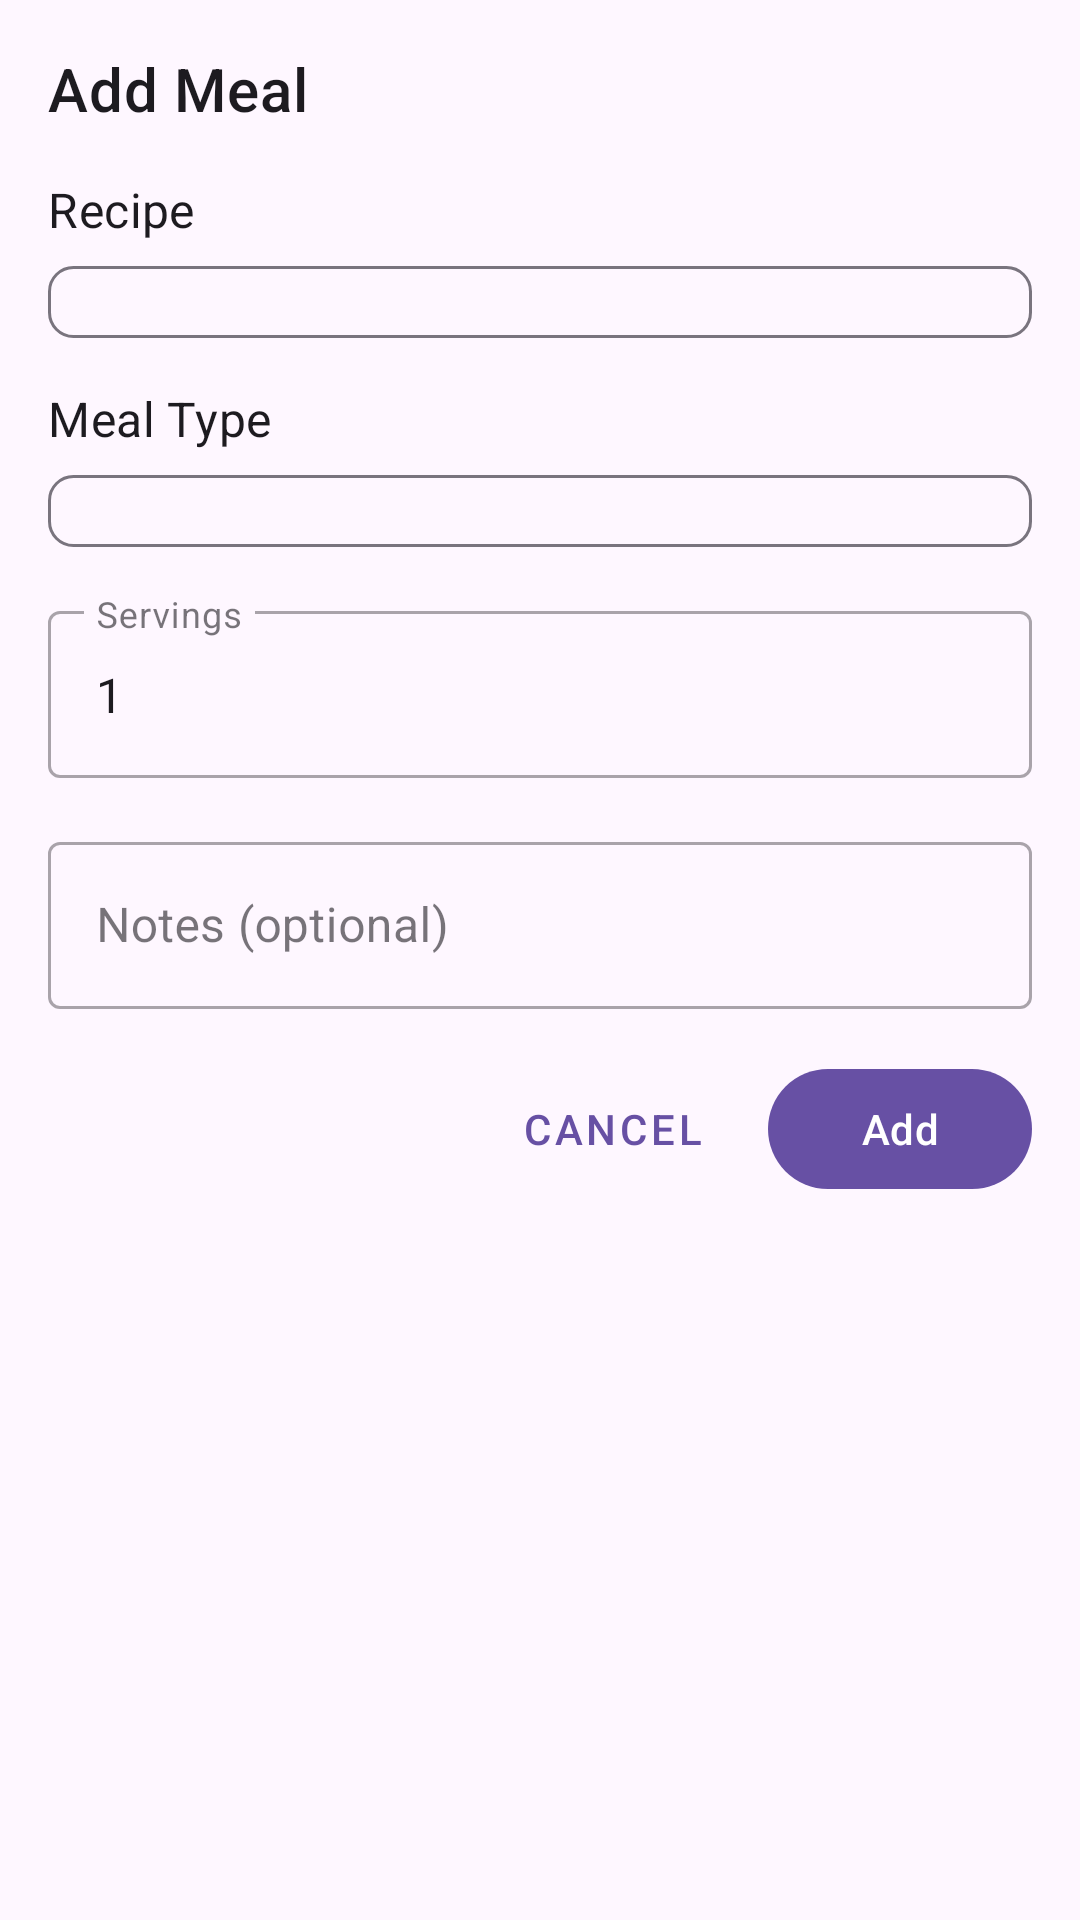

Here is an Android app screen rendered from its layout file. Give the layout XML and the strings, colors and styles it references.
<!-- AndroidManifest.xml: application theme Theme.MealMate -->
<!-- res/layout/dialog_add_meal.xml -->
<?xml version="1.0" encoding="utf-8"?>
<androidx.constraintlayout.widget.ConstraintLayout xmlns:android="http://schemas.android.com/apk/res/android"
    xmlns:app="http://schemas.android.com/apk/res-auto"
    android:layout_width="match_parent"
    android:layout_height="wrap_content"
    android:padding="16dp">

    <TextView
        android:id="@+id/textViewTitle"
        android:layout_width="wrap_content"
        android:layout_height="wrap_content"
        android:text="@string/add_meal"
        android:textAppearance="@style/TextAppearance.MaterialComponents.Headline6"
        app:layout_constraintStart_toStartOf="parent"
        app:layout_constraintTop_toTopOf="parent" />

    <TextView
        android:id="@+id/textViewRecipeLabel"
        android:layout_width="wrap_content"
        android:layout_height="wrap_content"
        android:layout_marginTop="16dp"
        android:text="@string/recipe"
        android:textAppearance="@style/TextAppearance.MaterialComponents.Subtitle1"
        app:layout_constraintStart_toStartOf="parent"
        app:layout_constraintTop_toBottomOf="@+id/textViewTitle" />

    <Spinner
        android:id="@+id/spinnerRecipe"
        android:layout_width="match_parent"
        android:layout_height="wrap_content"
        android:layout_marginTop="8dp"
        android:background="@drawable/bg_spinner"
        android:padding="12dp"
        app:layout_constraintTop_toBottomOf="@+id/textViewRecipeLabel" />
    <TextView
        android:id="@+id/textViewMealTypeLabel"
        android:layout_width="wrap_content"
        android:layout_height="wrap_content"
        android:layout_marginTop="16dp"
        android:text="@string/meal_type"
        android:textAppearance="@style/TextAppearance.MaterialComponents.Subtitle1"
        app:layout_constraintStart_toStartOf="parent"
        app:layout_constraintTop_toBottomOf="@+id/spinnerRecipe" />

    <Spinner
        android:id="@+id/spinnerMealType"
        android:layout_width="match_parent"
        android:layout_height="wrap_content"
        android:layout_marginTop="8dp"
        android:background="@drawable/bg_spinner"
        android:padding="12dp"
        app:layout_constraintTop_toBottomOf="@+id/textViewMealTypeLabel" />

    <com.google.android.material.textfield.TextInputLayout
        android:id="@+id/textInputLayoutServings"
        style="@style/Widget.MaterialComponents.TextInputLayout.OutlinedBox"
        android:layout_width="match_parent"
        android:layout_height="wrap_content"
        android:layout_marginTop="16dp"
        android:hint="@string/servings"
        app:layout_constraintTop_toBottomOf="@+id/spinnerMealType">

        <com.google.android.material.textfield.TextInputEditText
            android:id="@+id/editTextServings"
            android:layout_width="match_parent"
            android:layout_height="wrap_content"
            android:inputType="number"
            android:maxLines="1"
            android:text="1" />
    </com.google.android.material.textfield.TextInputLayout>

    <com.google.android.material.textfield.TextInputLayout
        android:id="@+id/textInputLayoutNotes"
        style="@style/Widget.MaterialComponents.TextInputLayout.OutlinedBox"
        android:layout_width="match_parent"
        android:layout_height="wrap_content"
        android:layout_marginTop="16dp"
        android:hint="@string/notes_optional"
        app:layout_constraintTop_toBottomOf="@+id/textInputLayoutServings">

        <com.google.android.material.textfield.TextInputEditText
            android:id="@+id/editTextNotes"
            android:layout_width="match_parent"
            android:layout_height="wrap_content"
            android:inputType="textMultiLine"
            android:maxLines="3" />
    </com.google.android.material.textfield.TextInputLayout>

    <com.google.android.material.button.MaterialButton
        android:id="@+id/buttonCancel"
        style="@style/Widget.MaterialComponents.Button.TextButton"
        android:layout_width="wrap_content"
        android:layout_height="wrap_content"
        android:layout_marginTop="16dp"
        android:text="@string/cancel"
        app:layout_constraintEnd_toStartOf="@+id/buttonAdd"
        app:layout_constraintHorizontal_bias="1.0"
        app:layout_constraintHorizontal_chainStyle="packed"
        app:layout_constraintStart_toStartOf="parent"
        app:layout_constraintTop_toBottomOf="@+id/textInputLayoutNotes" />

    <com.google.android.material.button.MaterialButton
        android:id="@+id/buttonAdd"
        android:layout_width="wrap_content"
        android:layout_height="wrap_content"
        android:layout_marginStart="8dp"
        android:text="@string/add"
        app:layout_constraintEnd_toEndOf="parent"
        app:layout_constraintStart_toEndOf="@+id/buttonCancel"
        app:layout_constraintTop_toTopOf="@+id/buttonCancel" />

</androidx.constraintlayout.widget.ConstraintLayout>
<!-- resources referenced by this layout -->
<resources>
  <!-- drawable bg_spinner (drawable) -->
  <?xml version="1.0" encoding="utf-8"?>
  <ripple xmlns:android="http://schemas.android.com/apk/res/android"
      android:color="?attr/colorControlHighlight">
      <item>
          <shape android:shape="rectangle">
              <solid android:color="?attr/colorSurface" />
              <corners android:radius="8dp" />
              <stroke
                  android:width="1dp"
                  android:color="?attr/colorOutline" />
          </shape>
      </item>
  </ripple>
  <string name="add">Add</string>
  <string name="add_meal">Add Meal</string>
  <string name="cancel">Cancel</string>
  <string name="meal_type">Meal Type</string>
  <string name="notes_optional">Notes (optional)</string>
  <string name="recipe">Recipe</string>
  <string name="servings">Servings</string>
  <style name="Theme.MealMate" parent="Base.Theme.MealMate" />
  <style name="Base.Theme.MealMate" parent="Theme.Material3.DayNight.NoActionBar">
          
          
      </style>
</resources>
